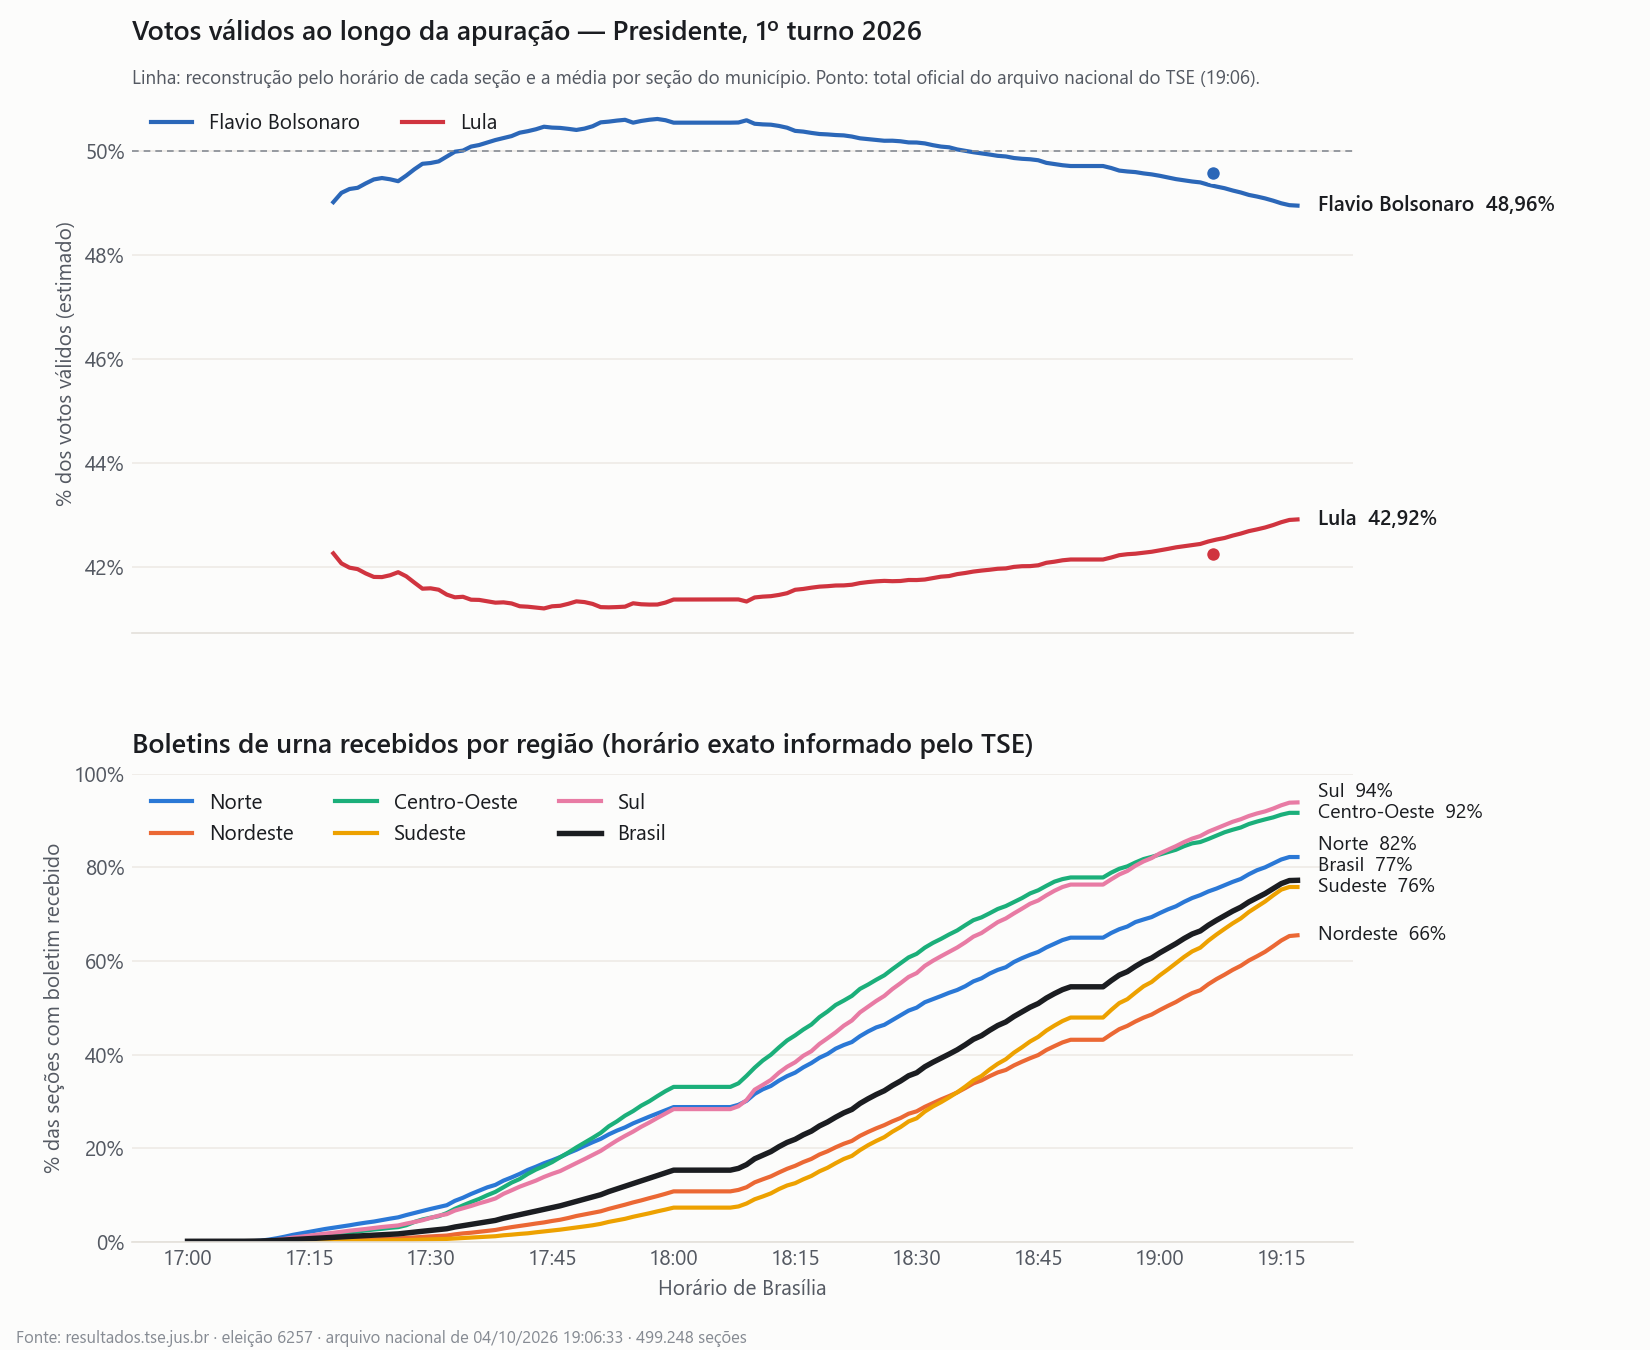

The table this chart was drawn from, first rows:
horario; boletins_recebidos; pct_recebidos_Brasil; pct_recebidos_Norte; pct_recebidos_Nordeste; pct_recebidos_Centro-Oeste; pct_recebidos_Sudeste; pct_recebidos_Sul; pct_recebidos_Exterior; votos_estimados_22_Flavio Bolsonaro; pct_validos_estimado_22_Flavio Bolsonaro; votos_estimados_13_Lula; pct_validos_estimado_13_Lula; votos_estimados_70_Escritor Augusto Cury; pct_validos_estimado_70_Escritor Augusto…; votos_estimados_55_Ronaldo Caiado; pct_validos_estimado_55_Ronaldo Caiado; votos_estimados_14_Renan Santos; pct_validos_estimado_14_Renan Santos; votos_estimados_30_Zema; pct_validos_estimado_30_Zema; votos_estimados_80_Samara; pct_validos_estimado_80_Samara; votos_estimados_16_Hertz Dias
04/10/2026 17:00; 776; 0,155; 0,000; 0,000; 0,000; 0,000; 0,000; 57,439; 79933; ; 112272; ; 6904; ; 3013; ; 5959; ; 2096; ; 838; ; 288
04/10/2026 17:01; 776; 0,155; 0,000; 0,000; 0,000; 0,000; 0,000; 57,439; 79933; ; 112272; ; 6904; ; 3013; ; 5959; ; 2096; ; 838; ; 288
04/10/2026 17:02; 776; 0,155; 0,000; 0,000; 0,000; 0,000; 0,000; 57,439; 79933; ; 112272; ; 6904; ; 3013; ; 5959; ; 2096; ; 838; ; 288
04/10/2026 17:03; 776; 0,155; 0,000; 0,000; 0,000; 0,000; 0,000; 57,439; 79933; ; 112272; ; 6904; ; 3013; ; 5959; ; 2096; ; 838; ; 288
04/10/2026 17:04; 780; 0,156; 0,009; 0,000; 0,000; 0,000; 0,000; 57,439; 80326; ; 112565; ; 6912; ; 3018; ; 5964; ; 2096; ; 838; ; 288
04/10/2026 17:05; 783; 0,157; 0,011; 0,000; 0,003; 0,000; 0,001; 57,439; 80695; ; 112830; ; 6926; ; 3023; ; 5970; ; 2096; ; 838; ; 288
04/10/2026 17:06; 800; 0,160; 0,030; 0,002; 0,008; 0,001; 0,003; 57,439; 82625; ; 114333; ; 7022; ; 3076; ; 6030; ; 2105; ; 841; ; 289
04/10/2026 17:07; 828; 0,166; 0,073; 0,003; 0,016; 0,002; 0,008; 57,439; 85602; ; 117030; ; 7175; ; 3160; ; 6127; ; 2113; ; 845; ; 290
04/10/2026 17:08; 904; 0,181; 0,164; 0,009; 0,032; 0,003; 0,033; 57,439; 94409; ; 124364; ; 7682; ; 3499; ; 6501; ; 2147; ; 862; ; 295
04/10/2026 17:09; 1043; 0,209; 0,279; 0,016; 0,084; 0,006; 0,108; 57,439; 112364; ; 136494; ; 8694; ; 4252; ; 7261; ; 2229; ; 896; ; 305
04/10/2026 17:10; 1315; 0,263; 0,505; 0,037; 0,171; 0,009; 0,254; 57,439; 145797; ; 162074; ; 10610; ; 5734; ; 8803; ; 2375; ; 964; ; 326
04/10/2026 17:11; 1668; 0,334; 0,793; 0,067; 0,279; 0,019; 0,424; 57,439; 188417; ; 197356; ; 13267; ; 7715; ; 10887; ; 2611; ; 1062; ; 357
04/10/2026 17:12; 2147; 0,430; 1,136; 0,108; 0,418; 0,037; 0,676; 57,439; 248323; ; 244159; ; 16924; ; 10542; ; 13841; ; 2978; ; 1199; ; 401
04/10/2026 17:13; 2736; 0,548; 1,524; 0,160; 0,649; 0,065; 0,954; 57,439; 320786; ; 302744; ; 21388; ; 13912; ; 17450; ; 3415; ; 1373; ; 454
04/10/2026 17:14; 3184; 0,638; 1,841; 0,200; 0,820; 0,093; 1,139; 57,439; 376057; ; 347570; ; 24778; ; 16481; ; 20156; ; 3787; ; 1505; ; 495
04/10/2026 17:15; 3627; 0,726; 2,161; 0,232; 0,996; 0,106; 1,365; 57,439; 433234; ; 389559; ; 28175; ; 19118; ; 22860; ; 4093; ; 1629; ; 534
04/10/2026 17:16; 4091; 0,819; 2,467; 0,268; 1,175; 0,128; 1,596; 57,439; 492193; ; 434340; ; 31758; ; 21733; ; 25691; ; 4475; ; 1769; ; 578
04/10/2026 17:17; 4561; 0,914; 2,783; 0,304; 1,377; 0,157; 1,798; 57,439; 552686; ; 480720; ; 35559; ; 24576; ; 28734; ; 4926; ; 1926; ; 628
04/10/2026 17:18; 5010; 1,004; 3,048; 0,349; 1,661; 0,176; 1,970; 57,439; 609386; 49,024; 525412; 42,268; 39030; 3,140; 27368; 2,202; 31523; 2,536; 5280; 0,425; 2061; 0,166; 671
04/10/2026 17:19; 5483; 1,098; 3,299; 0,400; 1,853; 0,201; 2,202; 57,439; 669599; 49,203; 572589; 42,075; 42828; 3,147; 30256; 2,223; 34581; 2,541; 5681; 0,417; 2212; 0,163; 717
04/10/2026 17:20; 5943; 1,190; 3,569; 0,449; 2,058; 0,221; 2,413; 57,513; 726346; 49,277; 618978; 41,993; 46379; 3,146; 33154; 2,249; 37466; 2,542; 6052; 0,411; 2348; 0,159; 761
04/10/2026 17:21; 6399; 1,282; 3,868; 0,498; 2,268; 0,245; 2,593; 57,513; 782469; 49,300; 666045; 41,965; 49967; 3,148; 35954; 2,265; 40333; 2,541; 6439; 0,406; 2491; 0,157; 807
04/10/2026 17:22; 6844; 1,371; 4,133; 0,539; 2,497; 0,267; 2,786; 57,513; 837913; 49,385; 710613; 41,882; 53346; 3,144; 38740; 2,283; 43099; 2,540; 6773; 0,399; 2625; 0,155; 851
04/10/2026 17:23; 7287; 1,460; 4,368; 0,577; 2,668; 0,299; 3,004; 57,513; 893425; 49,461; 755300; 41,815; 56820; 3,146; 41305; 2,287; 45823; 2,537; 7145; 0,396; 2757; 0,153; 891
04/10/2026 17:24; 7749; 1,552; 4,681; 0,633; 2,823; 0,320; 3,205; 57,513; 949861; 49,488; 802522; 41,812; 60359; 3,145; 43837; 2,284; 48539; 2,529; 7470; 0,389; 2891; 0,151; 933
04/10/2026 17:25; 8212; 1,645; 4,990; 0,694; 3,028; 0,342; 3,370; 57,513; 1006158; 49,464; 851231; 41,847; 63958; 3,144; 46518; 2,287; 51374; 2,526; 7827; 0,385; 3033; 0,149; 977
04/10/2026 17:26; 8656; 1,734; 5,266; 0,756; 3,175; 0,371; 3,537; 57,513; 1058936; 49,427; 897807; 41,906; 67286; 3,141; 48975; 2,286; 53911; 2,516; 8170; 0,381; 3158; 0,147; 1018
04/10/2026 17:27; 9556; 1,914; 5,755; 0,871; 3,582; 0,412; 3,933; 57,513; 1169008; 49,535; 987112; 41,827; 73913; 3,132; 54252; 2,299; 59036; 2,502; 8825; 0,374; 3399; 0,144; 1096
04/10/2026 17:28; 10503; 2,104; 6,203; 0,976; 4,279; 0,458; 4,275; 57,513; 1287778; 49,656; 1081600; 41,706; 80991; 3,123; 60368; 2,328; 64709; 2,495; 9536; 0,368; 3676; 0,142; 1184
04/10/2026 17:29; 11442; 2,292; 6,628; 1,086; 4,812; 0,520; 4,646; 57,513; 1406443; 49,762; 1175460; 41,589; 88233; 3,122; 66377; 2,348; 70491; 2,494; 10332; 0,366; 3961; 0,140; 1276
04/10/2026 17:30; 12382; 2,480; 7,060; 1,194; 5,186; 0,566; 5,146; 57,809; 1520271; 49,777; 1270406; 41,596; 95092; 3,114; 71566; 2,343; 76087; 2,491; 11122; 0,364; 4249; 0,139; 1366
04/10/2026 17:31; 13241; 2,652; 7,460; 1,282; 5,514; 0,612; 5,621; 57,809; 1625874; 49,808; 1356921; 41,569; 101572; 3,112; 76566; 2,346; 81325; 2,491; 11841; 0,363; 4519; 0,138; 1451
04/10/2026 17:32; 14135; 2,831; 7,859; 1,378; 6,171; 0,659; 5,950; 57,809; 1737787; 49,900; 1444358; 41,475; 108210; 3,107; 82443; 2,367; 86544; 2,485; 12479; 0,358; 4774; 0,137; 1532
04/10/2026 17:33; 15994; 3,204; 8,792; 1,632; 7,083; 0,755; 6,718; 57,809; 1966883; 49,994; 1629675; 41,423; 121803; 3,096; 93340; 2,372; 97052; 2,467; 13786; 0,350; 5270; 0,134; 1687
04/10/2026 17:34; 17401; 3,485; 9,456; 1,838; 7,824; 0,845; 7,217; 57,809; 2136625; 50,016; 1769952; 41,433; 131949; 3,089; 101254; 2,370; 104781; 2,453; 14791; 0,346; 5643; 0,132; 1805
04/10/2026 17:35; 18798; 3,765; 10,258; 1,983; 8,537; 0,957; 7,696; 57,883; 2309417; 50,093; 1907592; 41,377; 142200; 3,084; 109208; 2,369; 112626; 2,443; 15891; 0,345; 6024; 0,131; 1925
04/10/2026 17:36; 20207; 4,047; 10,953; 2,174; 9,204; 1,045; 8,252; 57,883; 2480781; 50,123; 2047731; 41,373; 152226; 3,076; 117396; 2,372; 120359; 2,432; 16857; 0,341; 6384; 0,129; 2042
04/10/2026 17:37; 21606; 4,328; 11,673; 2,353; 9,998; 1,131; 8,745; 57,883; 2651533; 50,170; 2185178; 41,346; 162034; 3,066; 125842; 2,381; 127875; 2,420; 17796; 0,337; 6728; 0,127; 2159
04/10/2026 17:38; 23016; 4,610; 12,200; 2,568; 10,702; 1,235; 9,298; 57,883; 2825446; 50,219; 2324750; 41,320; 171935; 3,056; 134078; 2,383; 135642; 2,411; 18785; 0,334; 7087; 0,126; 2277
04/10/2026 17:39; 25372; 5,082; 13,110; 2,892; 11,704; 1,434; 10,291; 57,883; 3109003; 50,256; 2556556; 41,326; 188518; 3,047; 147018; 2,376; 148167; 2,395; 20329; 0,329; 7646; 0,124; 2460
04/10/2026 17:40; 27261; 5,460; 13,797; 3,178; 12,689; 1,568; 11,039; 57,883; 3338112; 50,295; 2741441; 41,305; 201809; 3,041; 158059; 2,381; 158399; 2,387; 21533; 0,324; 8104; 0,122; 2609
04/10/2026 17:41; 29104; 5,830; 14,547; 3,418; 13,451; 1,729; 11,817; 57,883; 3564486; 50,360; 2919724; 41,251; 214985; 3,037; 169055; 2,388; 168315; 2,378; 22704; 0,321; 8562; 0,121; 2759
04/10/2026 17:42; 30993; 6,208; 15,401; 3,678; 14,545; 1,858; 12,470; 57,883; 3793235; 50,389; 3104614; 41,242; 228049; 3,029; 180145; 2,393; 178271; 2,368; 23814; 0,316; 9032; 0,120; 2913
04/10/2026 17:43; 32905; 6,591; 16,073; 3,943; 15,467; 2,069; 13,115; 57,883; 4024442; 50,426; 3290211; 41,226; 241418; 3,025; 190901; 2,392; 188201; 2,358; 25121; 0,315; 9473; 0,119; 3059
04/10/2026 17:44; 34795; 6,969; 16,820; 4,182; 16,222; 2,254; 13,897; 57,957; 4252559; 50,475; 3471908; 41,209; 254289; 3,018; 200558; 2,380; 197929; 2,349; 26305; 0,312; 9899; 0,117; 3201
04/10/2026 17:45; 36672; 7,345; 17,448; 4,494; 17,057; 2,433; 14,564; 57,957; 4474749; 50,458; 3658215; 41,250; 266965; 3,010; 210900; 2,378; 207478; 2,340; 27506; 0,310; 10315; 0,116; 3342
04/10/2026 17:46; 38587; 7,729; 18,143; 4,758; 18,101; 2,639; 15,154; 57,957; 4703594; 50,452; 3846595; 41,260; 280236; 3,006; 222480; 2,386; 217598; 2,334; 28839; 0,309; 10782; 0,116; 3491
04/10/2026 17:47; 40942; 8,201; 18,981; 5,130; 19,105; 2,864; 16,017; 58,031; 4985104; 50,434; 4082008; 41,298; 296755; 3,002; 235339; 2,381; 230026; 2,327; 30440; 0,308; 11342; 0,115; 3675
04/10/2026 17:48; 43333; 8,680; 19,699; 5,556; 20,203; 3,085; 16,866; 58,105; 5267085; 50,413; 4319695; 41,345; 312712; 2,993; 248544; 2,379; 242113; 2,317; 31874; 0,305; 11863; 0,114; 3854
04/10/2026 17:49; 45672; 9,148; 20,531; 5,899; 21,215; 3,332; 17,705; 58,179; 5546568; 50,439; 4545074; 41,331; 328525; 2,987; 262356; 2,386; 254044; 2,310; 33193; 0,302; 12374; 0,113; 4031
04/10/2026 17:50; 48018; 9,618; 21,310; 6,242; 22,235; 3,574; 18,595; 58,179; 5830973; 50,484; 4769655; 41,296; 344298; 2,981; 276196; 2,391; 266278; 2,305; 34556; 0,299; 12914; 0,112; 4216
04/10/2026 17:51; 50435; 10,102; 22,032; 6,561; 23,310; 3,877; 19,465; 58,179; 6124803; 50,559; 4995101; 41,234; 360684; 2,977; 289492; 2,390; 278813; 2,302; 35989; 0,297; 13457; 0,111; 4396
04/10/2026 17:52; 53781; 10,772; 22,993; 7,072; 24,719; 4,300; 20,589; 58,179; 6523078; 50,573; 5317993; 41,230; 383823; 2,976; 308278; 2,390; 295973; 2,295; 38222; 0,296; 14199; 0,110; 4660
04/10/2026 17:53; 56610; 11,339; 23,791; 7,516; 25,762; 4,631; 21,680; 58,179; 6856994; 50,593; 5588624; 41,235; 402340; 2,969; 323049; 2,384; 310108; 2,288; 39858; 0,294; 14781; 0,109; 4863
04/10/2026 17:54; 59372; 11,892; 24,479; 7,969; 26,982; 4,953; 22,659; 58,179; 7184274; 50,608; 5854822; 41,243; 420300; 2,961; 337901; 2,380; 323798; 2,281; 41316; 0,291; 15334; 0,108; 5050
04/10/2026 17:55; 62360; 12,491; 25,340; 8,455; 27,962; 5,390; 23,581; 58,179; 7531389; 50,553; 6154049; 41,308; 440851; 2,959; 354537; 2,380; 339121; 2,276; 43110; 0,289; 15994; 0,107; 5279
04/10/2026 17:56; 65209; 13,061; 26,066; 8,885; 29,124; 5,754; 24,613; 58,179; 7873046; 50,586; 6426119; 41,289; 460050; 2,956; 369984; 2,377; 353594; 2,272; 44716; 0,287; 16608; 0,107; 5493
04/10/2026 17:57; 67980; 13,616; 26,775; 9,363; 30,057; 6,138; 25,521; 58,179; 8202823; 50,609; 6691229; 41,283; 478396; 2,952; 384428; 2,372; 367543; 2,268; 46289; 0,286; 17194; 0,106; 5697
04/10/2026 17:58; 70885; 14,198; 27,462; 9,816; 31,169; 6,548; 26,506; 58,253; 8546884; 50,624; 6970091; 41,284; 497363; 2,946; 400118; 2,370; 382032; 2,263; 47968; 0,284; 17804; 0,105; 5903
04/10/2026 17:59; 73729; 14,768; 28,136; 10,300; 32,225; 6,928; 27,457; 58,771; 8879083; 50,600; 7251094; 41,322; 516075; 2,941; 415576; 2,368; 396209; 2,258; 49612; 0,283; 18403; 0,105; 6108
... 78 more rows
